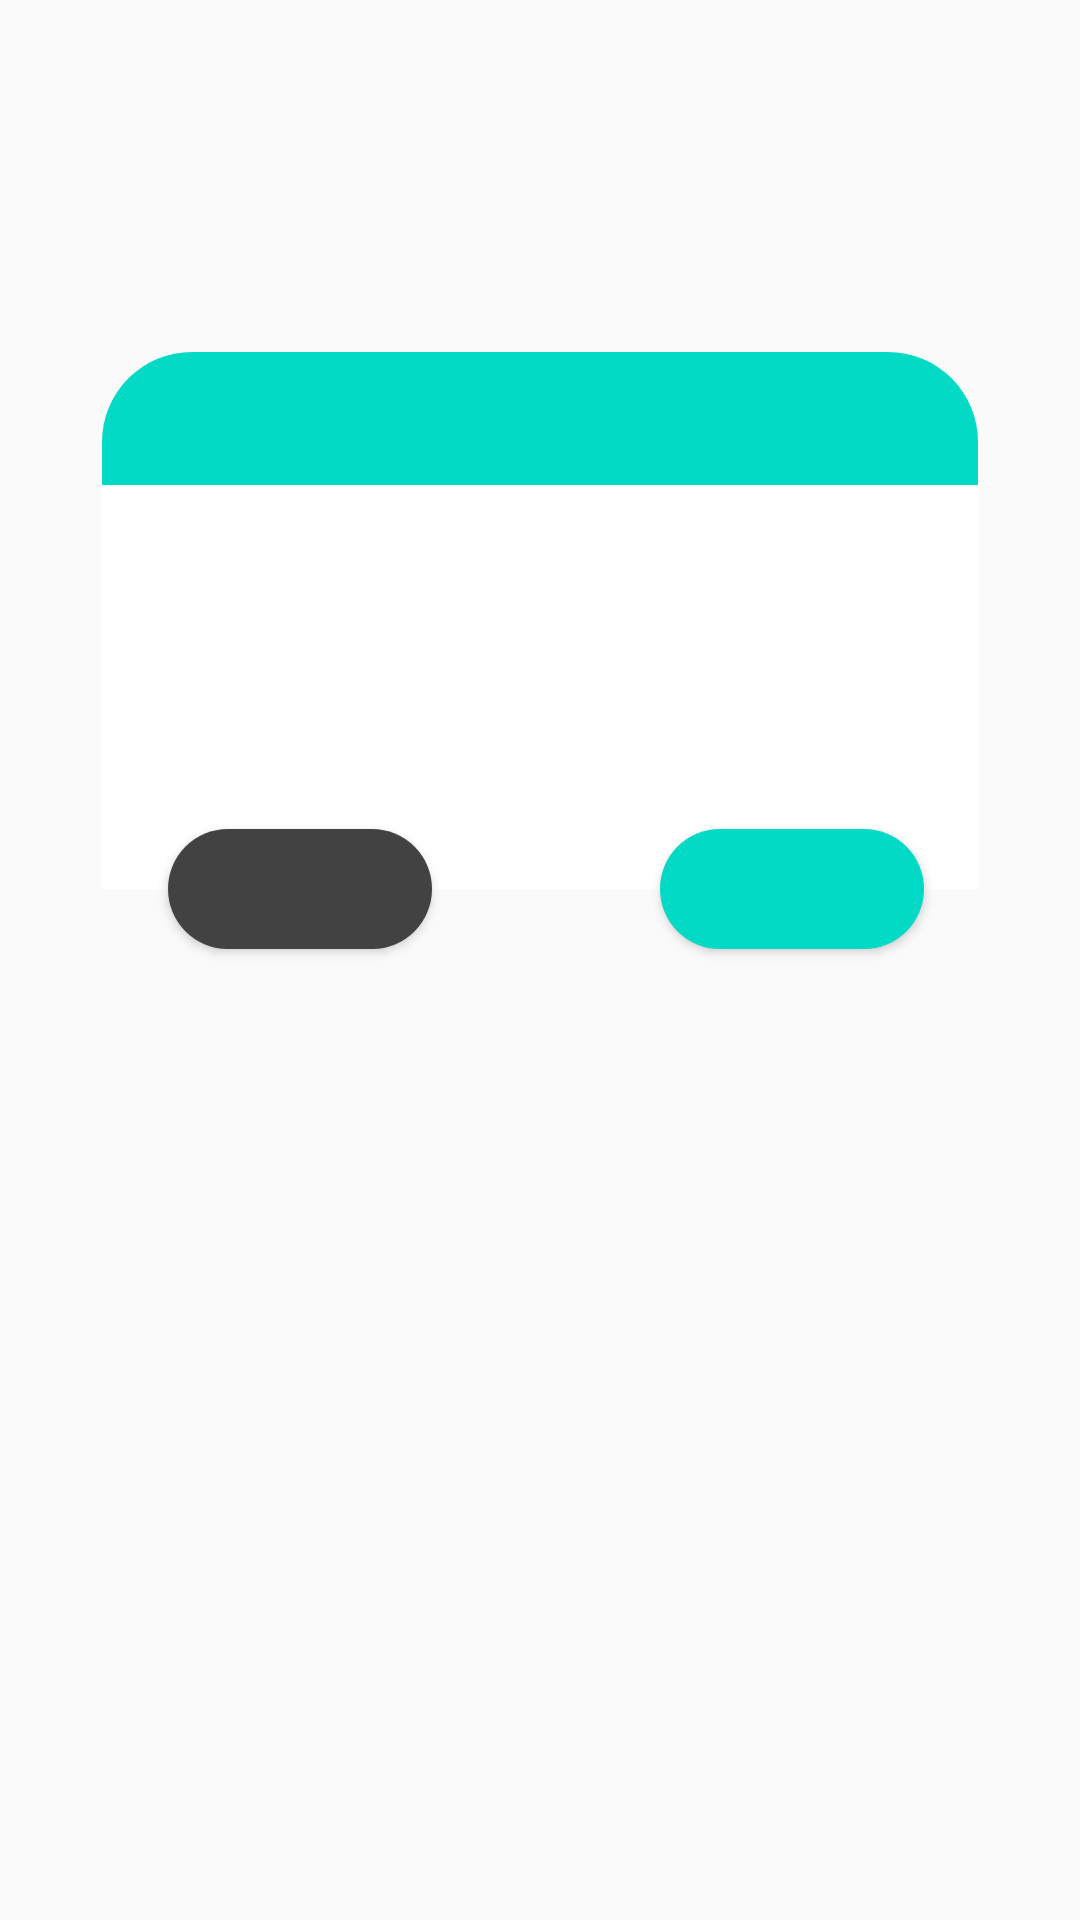

The Android layout XML behind this screen, and the referenced resources:
<!-- AndroidManifest.xml: application theme AppTheme -->
<!-- res/layout/warning.xml -->
<?xml version="1.0" encoding="utf-8"?>
<androidx.constraintlayout.widget.ConstraintLayout xmlns:android="http://schemas.android.com/apk/res/android"
    xmlns:app="http://schemas.android.com/apk/res-auto"
    xmlns:tools="http://schemas.android.com/tools"
    android:id="@+id/layout_warning"
    android:layout_width="match_parent"
    android:layout_height="wrap_content"
    android:layout_margin="20dp"
    android:padding="20dp"
    >

    <androidx.constraintlayout.widget.ConstraintLayout
        android:id="@+id/layout_warning_dialog"
        android:layout_width="292dp"
        android:layout_height="179dp"
        android:background="@drawable/warningscreen"
        app:layout_constraintBottom_toBottomOf="parent"
        app:layout_constraintEnd_toEndOf="parent"
        app:layout_constraintStart_toStartOf="parent"
        app:layout_constraintTop_toTopOf="parent"
        app:layout_constraintVertical_bias="0.231">


        <TextView
            android:id="@+id/textTitle"
            android:layout_width="match_parent"
            android:layout_height="wrap_content"
            android:background="@drawable/popupconf"
            android:padding="10dp"
            android:textColor="@color/cardview_light_background"
            android:textSize="18sp"
            android:textStyle="bold"
            app:layout_constraintBottom_toBottomOf="parent"
            app:layout_constraintEnd_toEndOf="parent"
            app:layout_constraintHorizontal_bias="0.0"
            app:layout_constraintStart_toStartOf="parent"
            app:layout_constraintTop_toTopOf="parent"
            app:layout_constraintVertical_bias="0.0" />

        <ImageView
            android:id="@+id/imageIcon"
            android:layout_width="25dp"
            android:layout_height="25dp"
            android:layout_marginTop="10dp"
            android:layout_marginEnd="15dp"
            android:layout_marginRight="10dp"
            android:contentDescription="@string/attention"
            android:tint="@color/cardview_light_background"
            app:layout_constraintEnd_toEndOf="parent"
            app:layout_constraintTop_toBottomOf="@id/textTitle"
            app:layout_constraintTop_toTopOf="@id/textTitle" />

        <TextView
            android:id="@+id/textMessage"
            android:layout_width="260dp"
            android:layout_height="93dp"
            android:layout_marginTop="18dp"
            android:layout_marginBottom="40dp"

            android:textColor="@color/cardview_dark_background"
            android:textSize="16sp"
            app:layout_constraintBottom_toBottomOf="parent"
            app:layout_constraintEnd_toEndOf="parent"
            app:layout_constraintHorizontal_bias="0.483"
            app:layout_constraintStart_toStartOf="parent"
            app:layout_constraintTop_toBottomOf="@id/textTitle"
            app:layout_constraintVertical_bias="0.0" />


    </androidx.constraintlayout.widget.ConstraintLayout>

    <Button
        android:id="@+id/BtnNo"
        android:layout_width="0dp"
        android:layout_height="40dp"
        android:layout_marginStart="36dp"
        android:layout_marginLeft="36dp"
        android:background="@drawable/nobtn"
        android:textColor="@color/cardview_light_background"
        android:textSize="16sp"
        app:layout_constraintBottom_toBottomOf="@id/layout_warning_dialog"
        app:layout_constraintStart_toStartOf="parent"
        app:layout_constraintTop_toBottomOf="@id/layout_warning_dialog"
        app:layout_constraintVertical_bias="1.0"
        />

    <Button
        android:id="@+id/Btnyes"
        android:layout_width="0dp"
        android:layout_height="40dp"
        android:layout_marginStart="200dp"
        android:layout_marginLeft="200dp"
        android:background="@drawable/yesbtn"
        android:textColor="@color/cardview_dark_background"
        android:textSize="16sp"
        app:layout_constraintBottom_toBottomOf="@id/layout_warning_dialog"
        app:layout_constraintStart_toStartOf="parent"
        app:layout_constraintTop_toBottomOf="@id/layout_warning_dialog"
        app:layout_constraintVertical_bias="0.425"
        />

</androidx.constraintlayout.widget.ConstraintLayout>
<!-- resources referenced by this layout -->
<resources>
  <!-- drawable nobtn (drawable) -->
  <?xml version="1.0" encoding="utf-8"?>
  <shape xmlns:android="http://schemas.android.com/apk/res/android"
      android:shape="rectangle">
      <solid android:color="@color/cardview_dark_background"/>
      <corners android:radius="20dp"
          />
  </shape>
  <!-- drawable popupconf (drawable) -->
  <?xml version="1.0" encoding="utf-8"?>
  <shape xmlns:android="http://schemas.android.com/apk/res/android"
      android:shape="rectangle">
      <solid android:color="@color/colorAccent"/>
      <corners android:topLeftRadius="30dp"
          android:topRightRadius="30dp"/>
  
  
  </shape>
  <!-- drawable warningscreen (drawable) -->
  <?xml version="1.0" encoding="utf-8"?>
  <shape xmlns:android="http://schemas.android.com/apk/res/android"
      android:shape="rectangle">
      <solid android:color="@color/cardview_light_background"/>
      <corners android:topLeftRadius="30dp"
          android:topRightRadius="30dp"/>
  
  
  </shape>
  <!-- drawable yesbtn (drawable) -->
  <?xml version="1.0" encoding="utf-8"?>
  <shape xmlns:android="http://schemas.android.com/apk/res/android"
      android:shape="rectangle">
      <solid android:color="@color/colorAccent"/>
      <corners android:radius="20dp"
          />
  </shape>
  <string name="attention">Attention</string>
  <style name="AppTheme" parent="Theme.AppCompat.Light.NoActionBar">
          
          <item name="colorPrimary">@color/colorAccent</item>
          <item name="colorPrimaryDark">@color/colorPrimaryDark</item>
          <item name="colorAccent">@color/colorAccent</item>
  
      </style>
  <color name="colorAccent">#03DAC5</color>
  <color name="colorPrimaryDark">#707070</color>
</resources>
